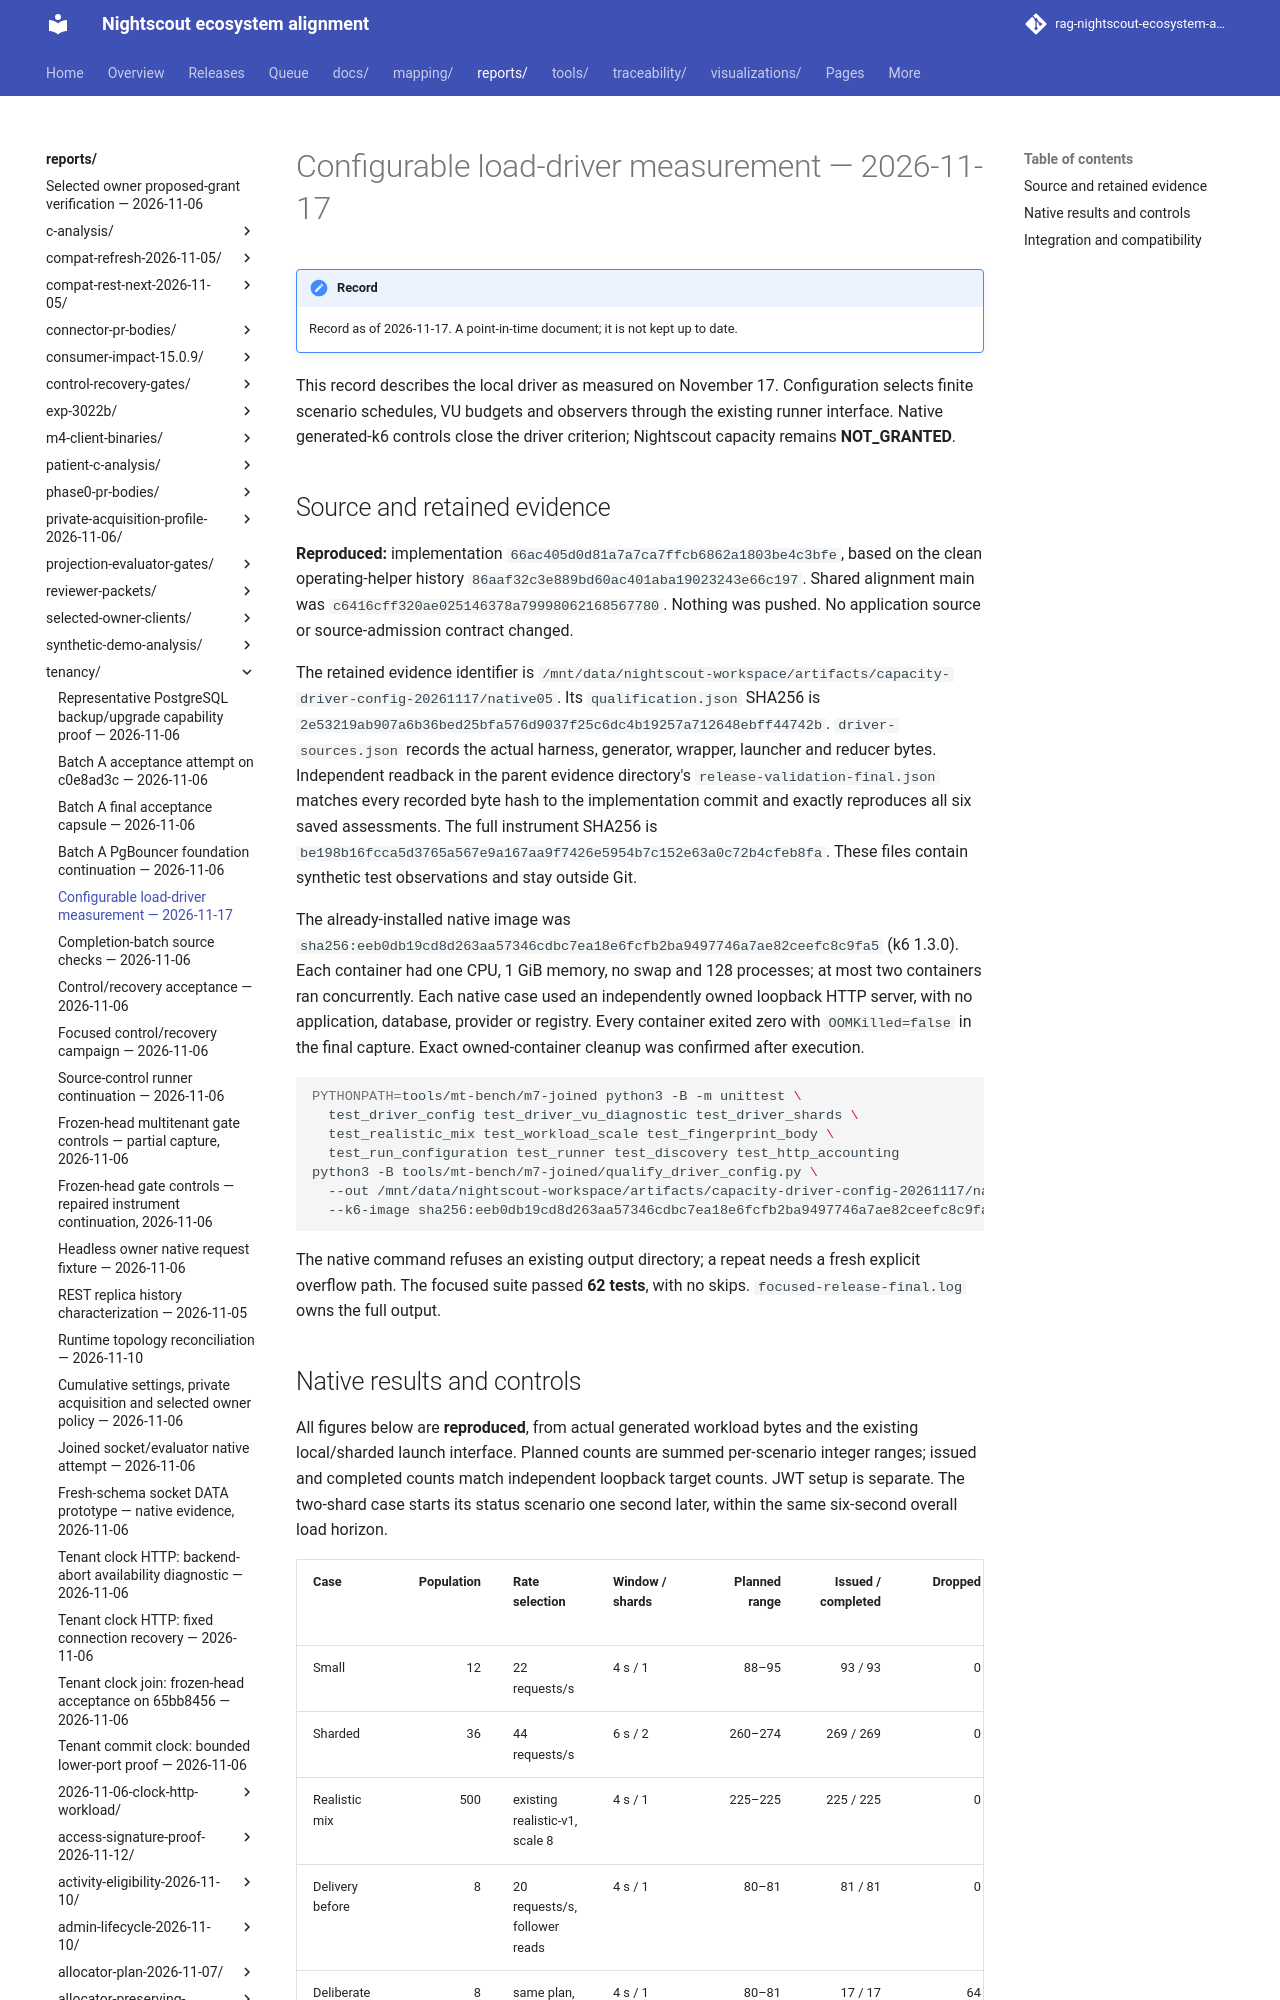

repository: bewest/rag-nightscout-ecosystem-alignment · page: reports/tenancy/capacity-driver-config-2026-11-17.html · generator: mkdocs

# Configurable load-driver measurement — 2026-11-17

This record describes the local driver as measured on November 17. Configuration
selects finite scenario schedules, VU budgets and observers through the existing
runner interface. Native generated-k6 controls close the driver criterion;
Nightscout capacity remains **NOT_GRANTED**.
